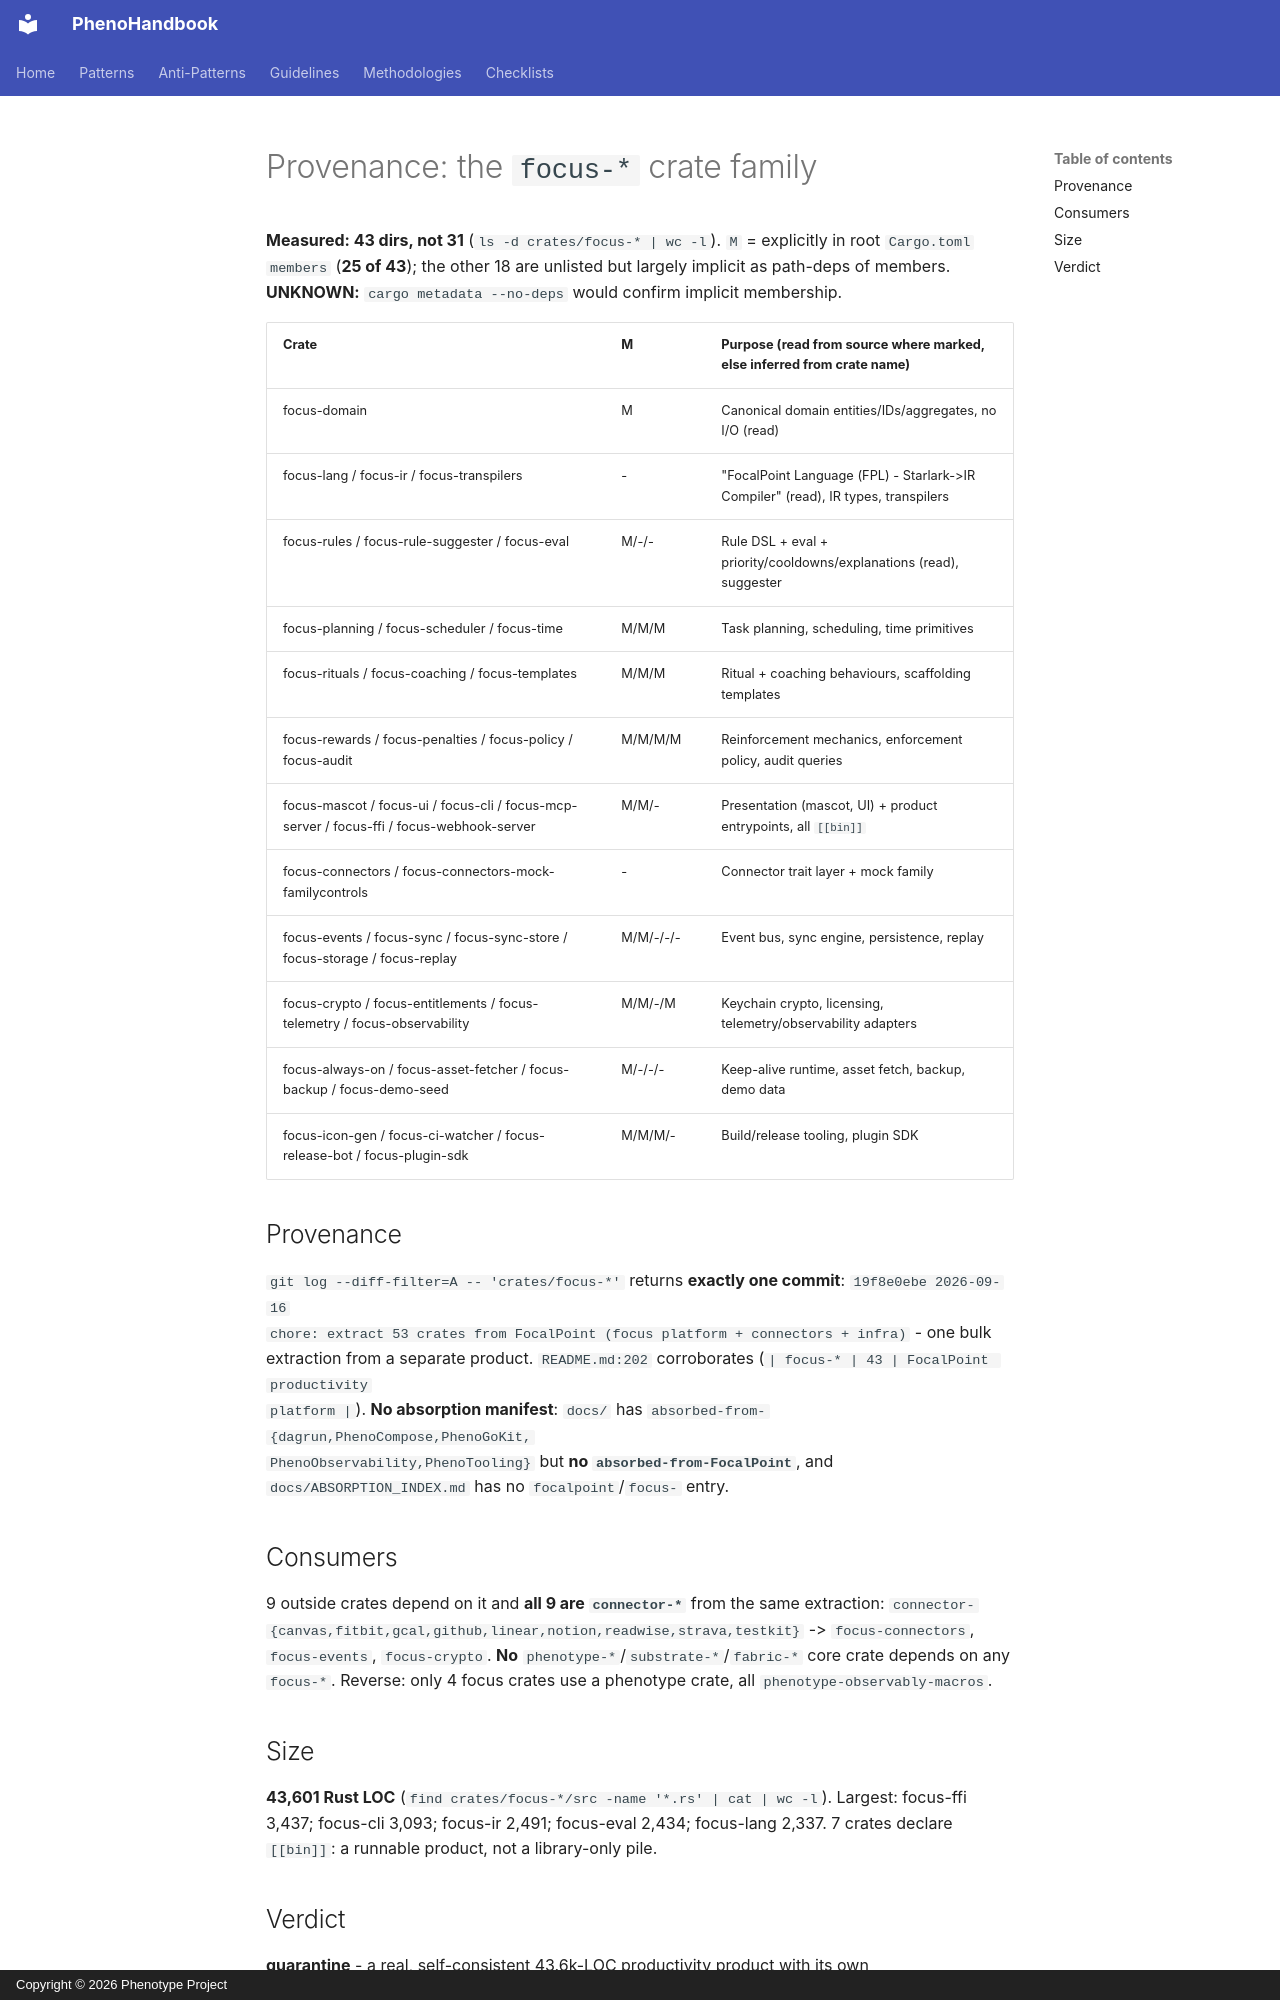

repository: KooshaPari/PhenoShared · page: audits/2026-11-10-forensic/parts/prov-focus/index.html · generator: mkdocs · copyright: Copyright © 2026 Phenotype Project

# Provenance: the `focus-*` crate family

**Measured: 43 dirs, not 31** (`ls -d crates/focus-* | wc -l`). `M` = explicitly in root `Cargo.toml`
`members` (**25 of 43**); the other 18 are unlisted but largely implicit as path-deps of members.
**UNKNOWN:** `cargo metadata --no-deps` would confirm implicit membership.

| Crate | M | Purpose (read from source where marked, else inferred from crate name) |
|---|---|---|
| focus-domain | M | Canonical domain entities/IDs/aggregates, no I/O (read) |
| focus-lang / focus-ir / focus-transpilers | - | "FocalPoint Language (FPL) - Starlark->IR Compiler" (read), IR types, transpilers |
| focus-rules / focus-rule-suggester / focus-eval | M/-/- | Rule DSL + eval + priority/cooldowns/explanations (read), suggester |
| focus-planning / focus-scheduler / focus-time | M/M/M | Task planning, scheduling, time primitives |
| focus-rituals / focus-coaching / focus-templates | M/M/M | Ritual + coaching behaviours, scaffolding templates |
| focus-rewards / focus-penalties / focus-policy / focus-audit | M/M/M/M | Reinforcement mechanics, enforcement policy, audit queries |
| focus-mascot / focus-ui / focus-cli / focus-mcp-server / focus-ffi / focus-webhook-server | M/M/- | Presentation (mascot, UI) + product entrypoints, all `[[bin]]` |
| focus-connectors / focus-connectors-mock-familycontrols | - | Connector trait layer + mock family |
| focus-events / focus-sync / focus-sync-store / focus-storage / focus-replay | M/M/-/-/- | Event bus, sync engine, persistence, replay |
| focus-crypto / focus-entitlements / focus-telemetry / focus-observability | M/M/-/M | Keychain crypto, licensing, telemetry/observability adapters |
| focus-always-on / focus-asset-fetcher / focus-backup / focus-demo-seed | M/-/-/- | Keep-alive runtime, asset fetch, backup, demo data |
| focus-icon-gen / focus-ci-watcher / focus-release-bot / focus-plugin-sdk | M/M/M/- | Build/release tooling, plugin SDK |

## Provenance
`git log --diff-filter=A -- 'crates/focus-*'` returns **exactly one commit**: `19f8e0ebe 2026-09-16
chore: extract 53 crates from FocalPoint (focus platform + connectors + infra)` - one bulk extraction
from a separate product. `README.md:202` corroborates (`| focus-* | 43 | FocalPoint productivity
platform |`). **No absorption manifest**: `docs/` has `absorbed-from-{dagrun,PhenoCompose,PhenoGoKit,
PhenoObservability,PhenoTooling}` but **no `absorbed-from-FocalPoint`**, and `docs/ABSORPTION_INDEX.md`
has no `focalpoint`/`focus-` entry.

## Consumers
9 outside crates depend on it and **all 9 are `connector-*`** from the same extraction:
`connector-{canvas,fitbit,gcal,github,linear,notion,readwise,strava,testkit}` -> `focus-connectors`,
`focus-events`, `focus-crypto`. **No** `phenotype-*`/`substrate-*`/`fabric-*` core crate depends on any
`focus-*`. Reverse: only 4 focus crates use a phenotype crate, all `phenotype-observably-macros`.

## Size
**43,601 Rust LOC** (`find crates/focus-*/src -name '*.rs' | cat | wc -l`). Largest: focus-ffi 3,437;
focus-cli 3,093; focus-ir 2,491; focus-eval 2,434; focus-lang 2,337. 7 crates declare `[[bin]]`: a runnable product, not a library-only pile.
